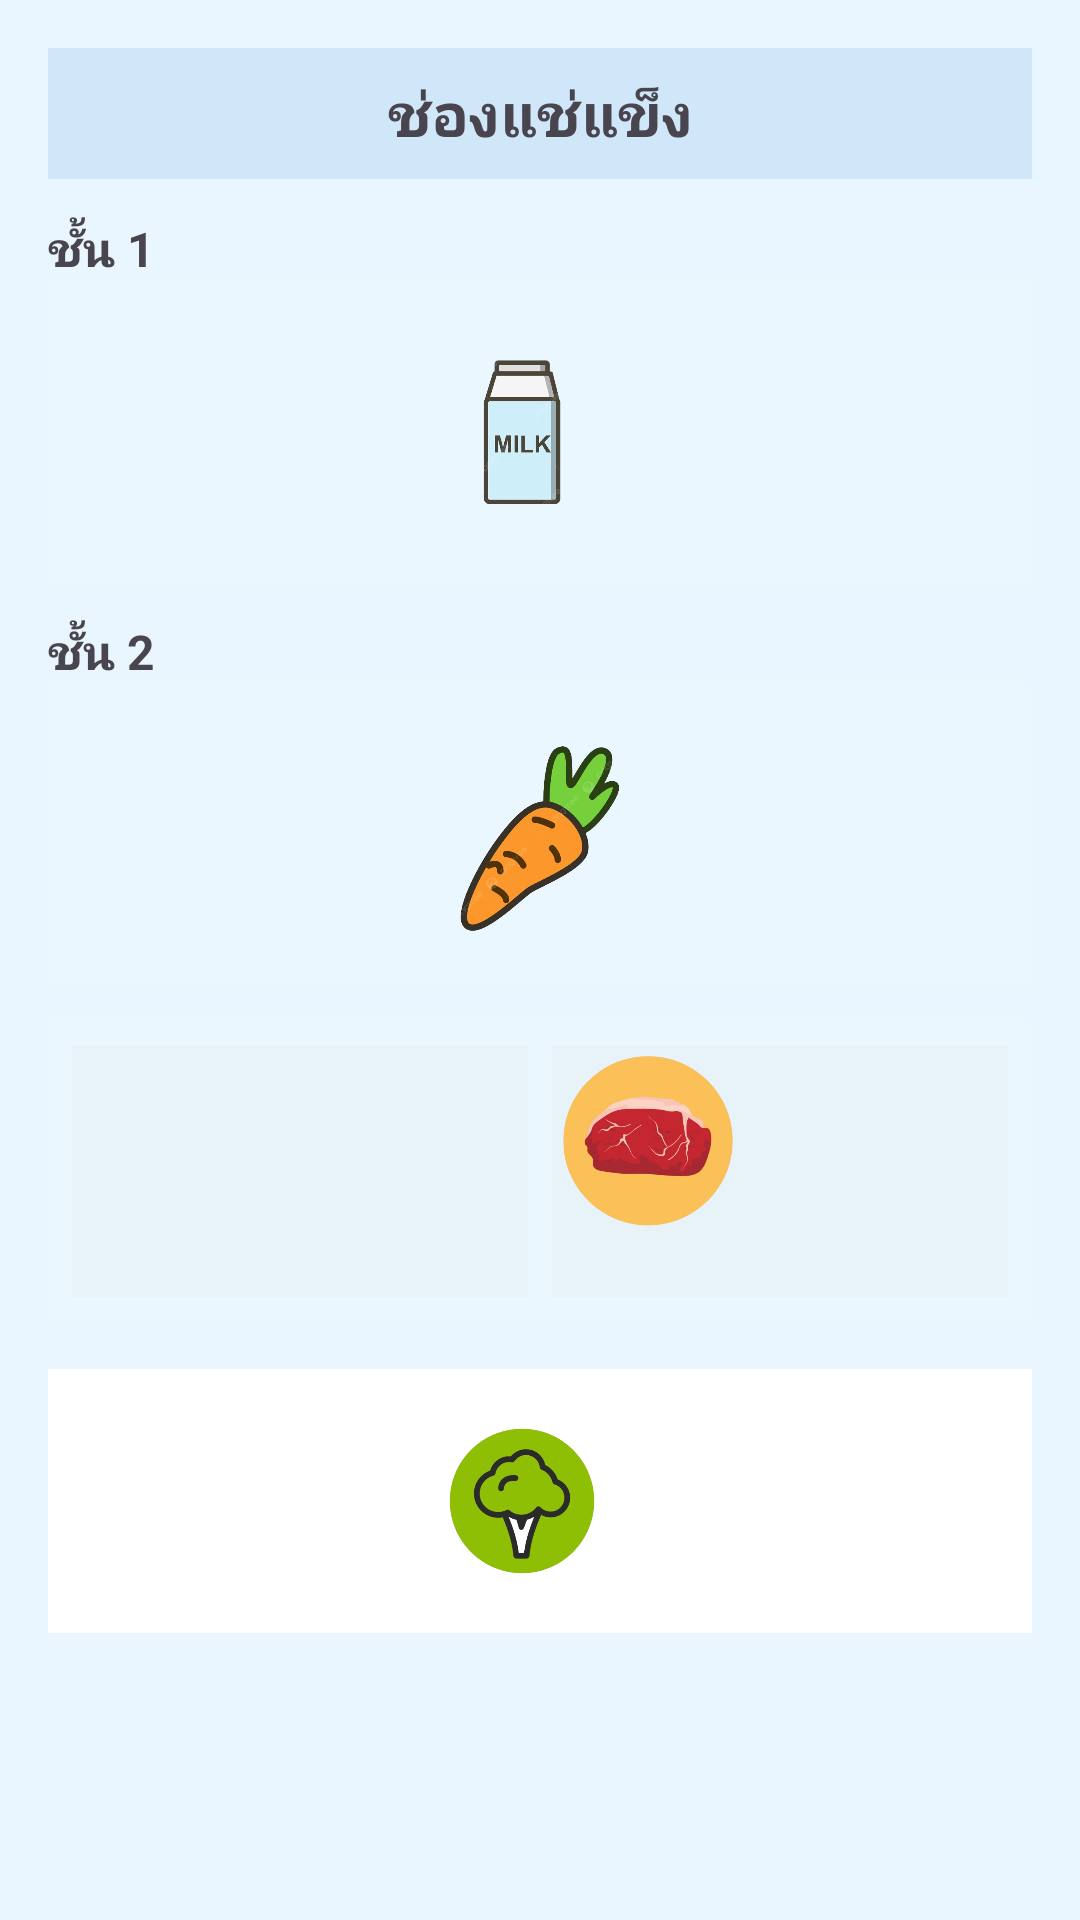

This screen was rendered from an Android layout file. Write that file and the resources it references.
<!-- AndroidManifest.xml: application theme Theme.FreshFridge -->
<!-- res/layout/activity_fridge.xml -->
<?xml version="1.0" encoding="utf-8"?>
<LinearLayout xmlns:android="http://schemas.android.com/apk/res/android"
    android:id="@+id/fridge_container"
    android:layout_width="match_parent"
    android:layout_height="match_parent"
    android:orientation="vertical"
    android:background="#EAF6FF"
    android:padding="16dp">

    
    <TextView
        android:id="@+id/tv_freezer"
        android:layout_width="match_parent"
        android:layout_height="wrap_content"
        android:text="ช่องแช่แข็ง"
        android:gravity="center"
        android:textSize="20sp"
        android:textStyle="bold"
        android:padding="8dp"
        android:background="#D0E6F9" />

    
    <TextView
        android:layout_width="wrap_content"
        android:layout_height="wrap_content"
        android:text="ชั้น 1"
        android:layout_marginTop="12dp"
        android:textSize="16sp"
        android:textStyle="bold"/>

    <LinearLayout
        android:id="@+id/shelf1"
        android:layout_width="match_parent"
        android:layout_height="100dp"
        android:background="#10FFFFFF"
        android:gravity="center"
        android:orientation="horizontal"
        android:padding="8dp" >

        <ImageView
            android:id="@+id/item_milk"
            android:layout_width="64dp"
            android:layout_height="64dp"
            android:layout_marginEnd="12dp"
            android:contentDescription="milk"
            android:src="@drawable/ic_milk" />
    </LinearLayout>

    
    <TextView
        android:layout_width="wrap_content"
        android:layout_height="wrap_content"
        android:text="ชั้น 2"
        android:layout_marginTop="12dp"
        android:textSize="16sp"
        android:textStyle="bold"/>

    <LinearLayout
        android:id="@+id/shelf2"
        android:layout_width="match_parent"
        android:layout_height="100dp"
        android:background="#10FFFFFF"
        android:gravity="center"
        android:orientation="horizontal"
        android:padding="8dp" >

        <ImageView
            android:id="@+id/item_carrot"
            android:layout_width="64dp"
            android:layout_height="64dp"
            android:contentDescription="carrot"
            android:src="@drawable/ic_carrot" />
    </LinearLayout>

    
    <LinearLayout
        android:id="@+id/bottom_section"
        android:layout_width="match_parent"
        android:layout_height="100dp"
        android:orientation="horizontal"
        android:gravity="center"
        android:layout_marginTop="12dp"
        android:background="#10FFFFFF"
        android:padding="8dp">

        <FrameLayout
            android:id="@+id/bottom_left"
            android:layout_width="0dp"
            android:layout_weight="1"
            android:layout_height="match_parent"
            android:background="#20CCCCCC" >

        </FrameLayout>

        <FrameLayout
            android:id="@+id/bottom_right"
            android:layout_width="0dp"
            android:layout_weight="1"
            android:layout_height="match_parent"
            android:background="#20CCCCCC"
            android:layout_marginStart="8dp">

            <ImageView
                android:id="@+id/item_meat"
                android:layout_width="64dp"
                android:layout_height="64dp"
                android:layout_marginEnd="12dp"
                android:contentDescription="meat"
                android:src="@drawable/ic_meat" />
        </FrameLayout>
    </LinearLayout>

    
    <LinearLayout
        android:id="@+id/item_bar"
        android:layout_width="match_parent"
        android:layout_height="wrap_content"
        android:layout_marginTop="16dp"
        android:gravity="center"
        android:orientation="horizontal"
        android:background="#FFFFFF"
        android:padding="12dp">

        <ImageView
            android:id="@+id/item_lettuce"
            android:layout_width="64dp"
            android:layout_height="64dp"
            android:layout_marginEnd="12dp"
            android:contentDescription="lettuce"
            android:src="@drawable/ic_lettuce" />

    </LinearLayout>
</LinearLayout>
<!-- resources referenced by this layout -->
<resources>
  <!-- drawable ic_carrot: png bitmap (drawable, 160657 bytes) -->
  <!-- drawable ic_lettuce: png bitmap (drawable, 114522 bytes) -->
  <!-- drawable ic_meat: png bitmap (drawable, 151925 bytes) -->
  <!-- drawable ic_milk: png bitmap (drawable, 55748 bytes) -->
  <style name="Theme.FreshFridge" parent="Base.Theme.FreshFridge" />
  <style name="Base.Theme.FreshFridge" parent="Theme.Material3.DayNight.NoActionBar">
          
          
      </style>
</resources>
